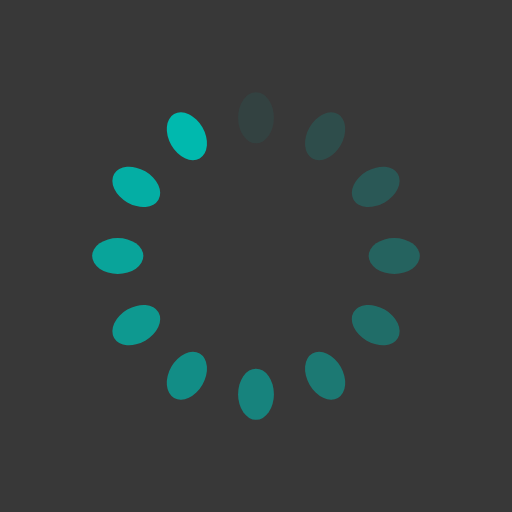
t = 0.00 s
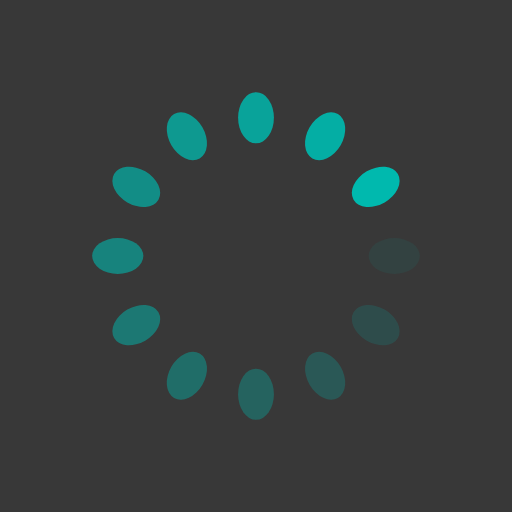
t = 0.25 s
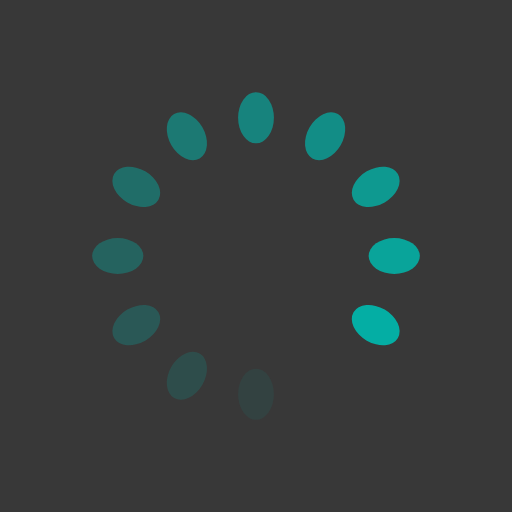
t = 0.50 s
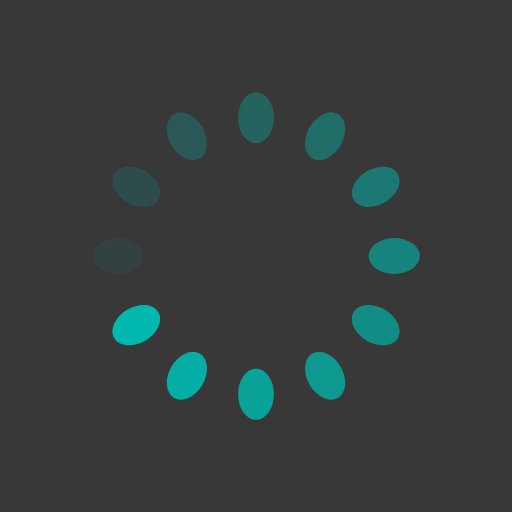
t = 0.74 s

The animated SVG that drew these frames (rendered in a browser with its animation timeline set to each time). Animation: 12 SMIL elements (animate=12); one cycle of 0.99 s, repeats indefinitely.

<?xml version="1.0" encoding="utf-8"?>
<svg xmlns="http://www.w3.org/2000/svg" xmlns:xlink="http://www.w3.org/1999/xlink" style="margin: auto; background: rgb(56, 56, 56); display: block; shape-rendering: auto;" width="207px" height="207px" viewBox="0 0 100 100" preserveAspectRatio="xMidYMid">
<g transform="rotate(0 50 50)">
  <rect x="46.5" y="18" rx="3.5" ry="5" width="7" height="10" fill="#00b9ae">
    <animate attributeName="opacity" values="1;0" keyTimes="0;1" dur="0.9900990099009901s" begin="-0.9075907590759075s" repeatCount="indefinite"></animate>
  </rect>
</g><g transform="rotate(30 50 50)">
  <rect x="46.5" y="18" rx="3.5" ry="5" width="7" height="10" fill="#00b9ae">
    <animate attributeName="opacity" values="1;0" keyTimes="0;1" dur="0.9900990099009901s" begin="-0.825082508250825s" repeatCount="indefinite"></animate>
  </rect>
</g><g transform="rotate(60 50 50)">
  <rect x="46.5" y="18" rx="3.5" ry="5" width="7" height="10" fill="#00b9ae">
    <animate attributeName="opacity" values="1;0" keyTimes="0;1" dur="0.9900990099009901s" begin="-0.7425742574257426s" repeatCount="indefinite"></animate>
  </rect>
</g><g transform="rotate(90 50 50)">
  <rect x="46.5" y="18" rx="3.5" ry="5" width="7" height="10" fill="#00b9ae">
    <animate attributeName="opacity" values="1;0" keyTimes="0;1" dur="0.9900990099009901s" begin="-0.6600660066006601s" repeatCount="indefinite"></animate>
  </rect>
</g><g transform="rotate(120 50 50)">
  <rect x="46.5" y="18" rx="3.5" ry="5" width="7" height="10" fill="#00b9ae">
    <animate attributeName="opacity" values="1;0" keyTimes="0;1" dur="0.9900990099009901s" begin="-0.5775577557755776s" repeatCount="indefinite"></animate>
  </rect>
</g><g transform="rotate(150 50 50)">
  <rect x="46.5" y="18" rx="3.5" ry="5" width="7" height="10" fill="#00b9ae">
    <animate attributeName="opacity" values="1;0" keyTimes="0;1" dur="0.9900990099009901s" begin="-0.495049504950495s" repeatCount="indefinite"></animate>
  </rect>
</g><g transform="rotate(180 50 50)">
  <rect x="46.5" y="18" rx="3.5" ry="5" width="7" height="10" fill="#00b9ae">
    <animate attributeName="opacity" values="1;0" keyTimes="0;1" dur="0.9900990099009901s" begin="-0.4125412541254125s" repeatCount="indefinite"></animate>
  </rect>
</g><g transform="rotate(210 50 50)">
  <rect x="46.5" y="18" rx="3.5" ry="5" width="7" height="10" fill="#00b9ae">
    <animate attributeName="opacity" values="1;0" keyTimes="0;1" dur="0.9900990099009901s" begin="-0.33003300330033003s" repeatCount="indefinite"></animate>
  </rect>
</g><g transform="rotate(240 50 50)">
  <rect x="46.5" y="18" rx="3.5" ry="5" width="7" height="10" fill="#00b9ae">
    <animate attributeName="opacity" values="1;0" keyTimes="0;1" dur="0.9900990099009901s" begin="-0.2475247524752475s" repeatCount="indefinite"></animate>
  </rect>
</g><g transform="rotate(270 50 50)">
  <rect x="46.5" y="18" rx="3.5" ry="5" width="7" height="10" fill="#00b9ae">
    <animate attributeName="opacity" values="1;0" keyTimes="0;1" dur="0.9900990099009901s" begin="-0.16501650165016502s" repeatCount="indefinite"></animate>
  </rect>
</g><g transform="rotate(300 50 50)">
  <rect x="46.5" y="18" rx="3.5" ry="5" width="7" height="10" fill="#00b9ae">
    <animate attributeName="opacity" values="1;0" keyTimes="0;1" dur="0.9900990099009901s" begin="-0.08250825082508251s" repeatCount="indefinite"></animate>
  </rect>
</g><g transform="rotate(330 50 50)">
  <rect x="46.5" y="18" rx="3.5" ry="5" width="7" height="10" fill="#00b9ae">
    <animate attributeName="opacity" values="1;0" keyTimes="0;1" dur="0.9900990099009901s" begin="0s" repeatCount="indefinite"></animate>
  </rect>
</g>
<!-- [ldio] generated by https://loading.io/ --></svg>